Image classification data set "Ripe_UnRipe_Pistachios" (haktas51/Ripe_UnRipe_Pistachios on GitHub). Class labels (2): ripe, unripe.

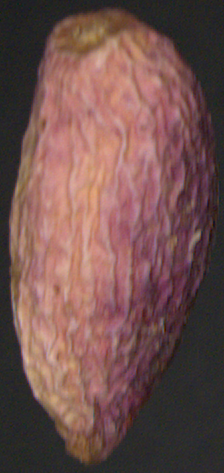
Label: ripe

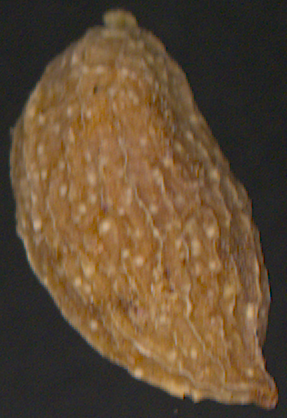
Label: unripe

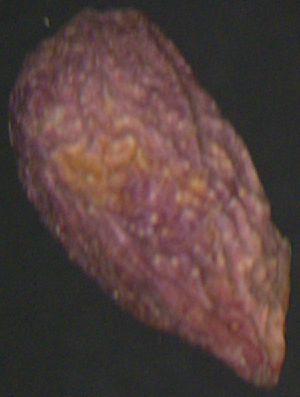
Label: ripe

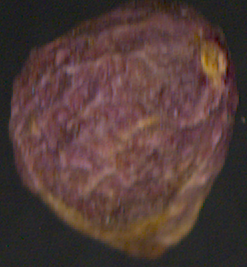
Label: ripe

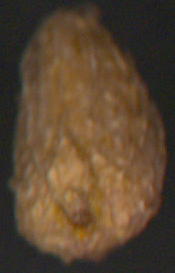
Label: unripe

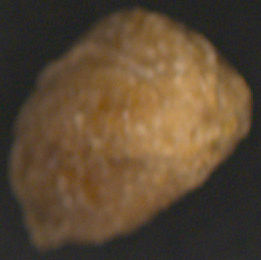
Label: unripe
